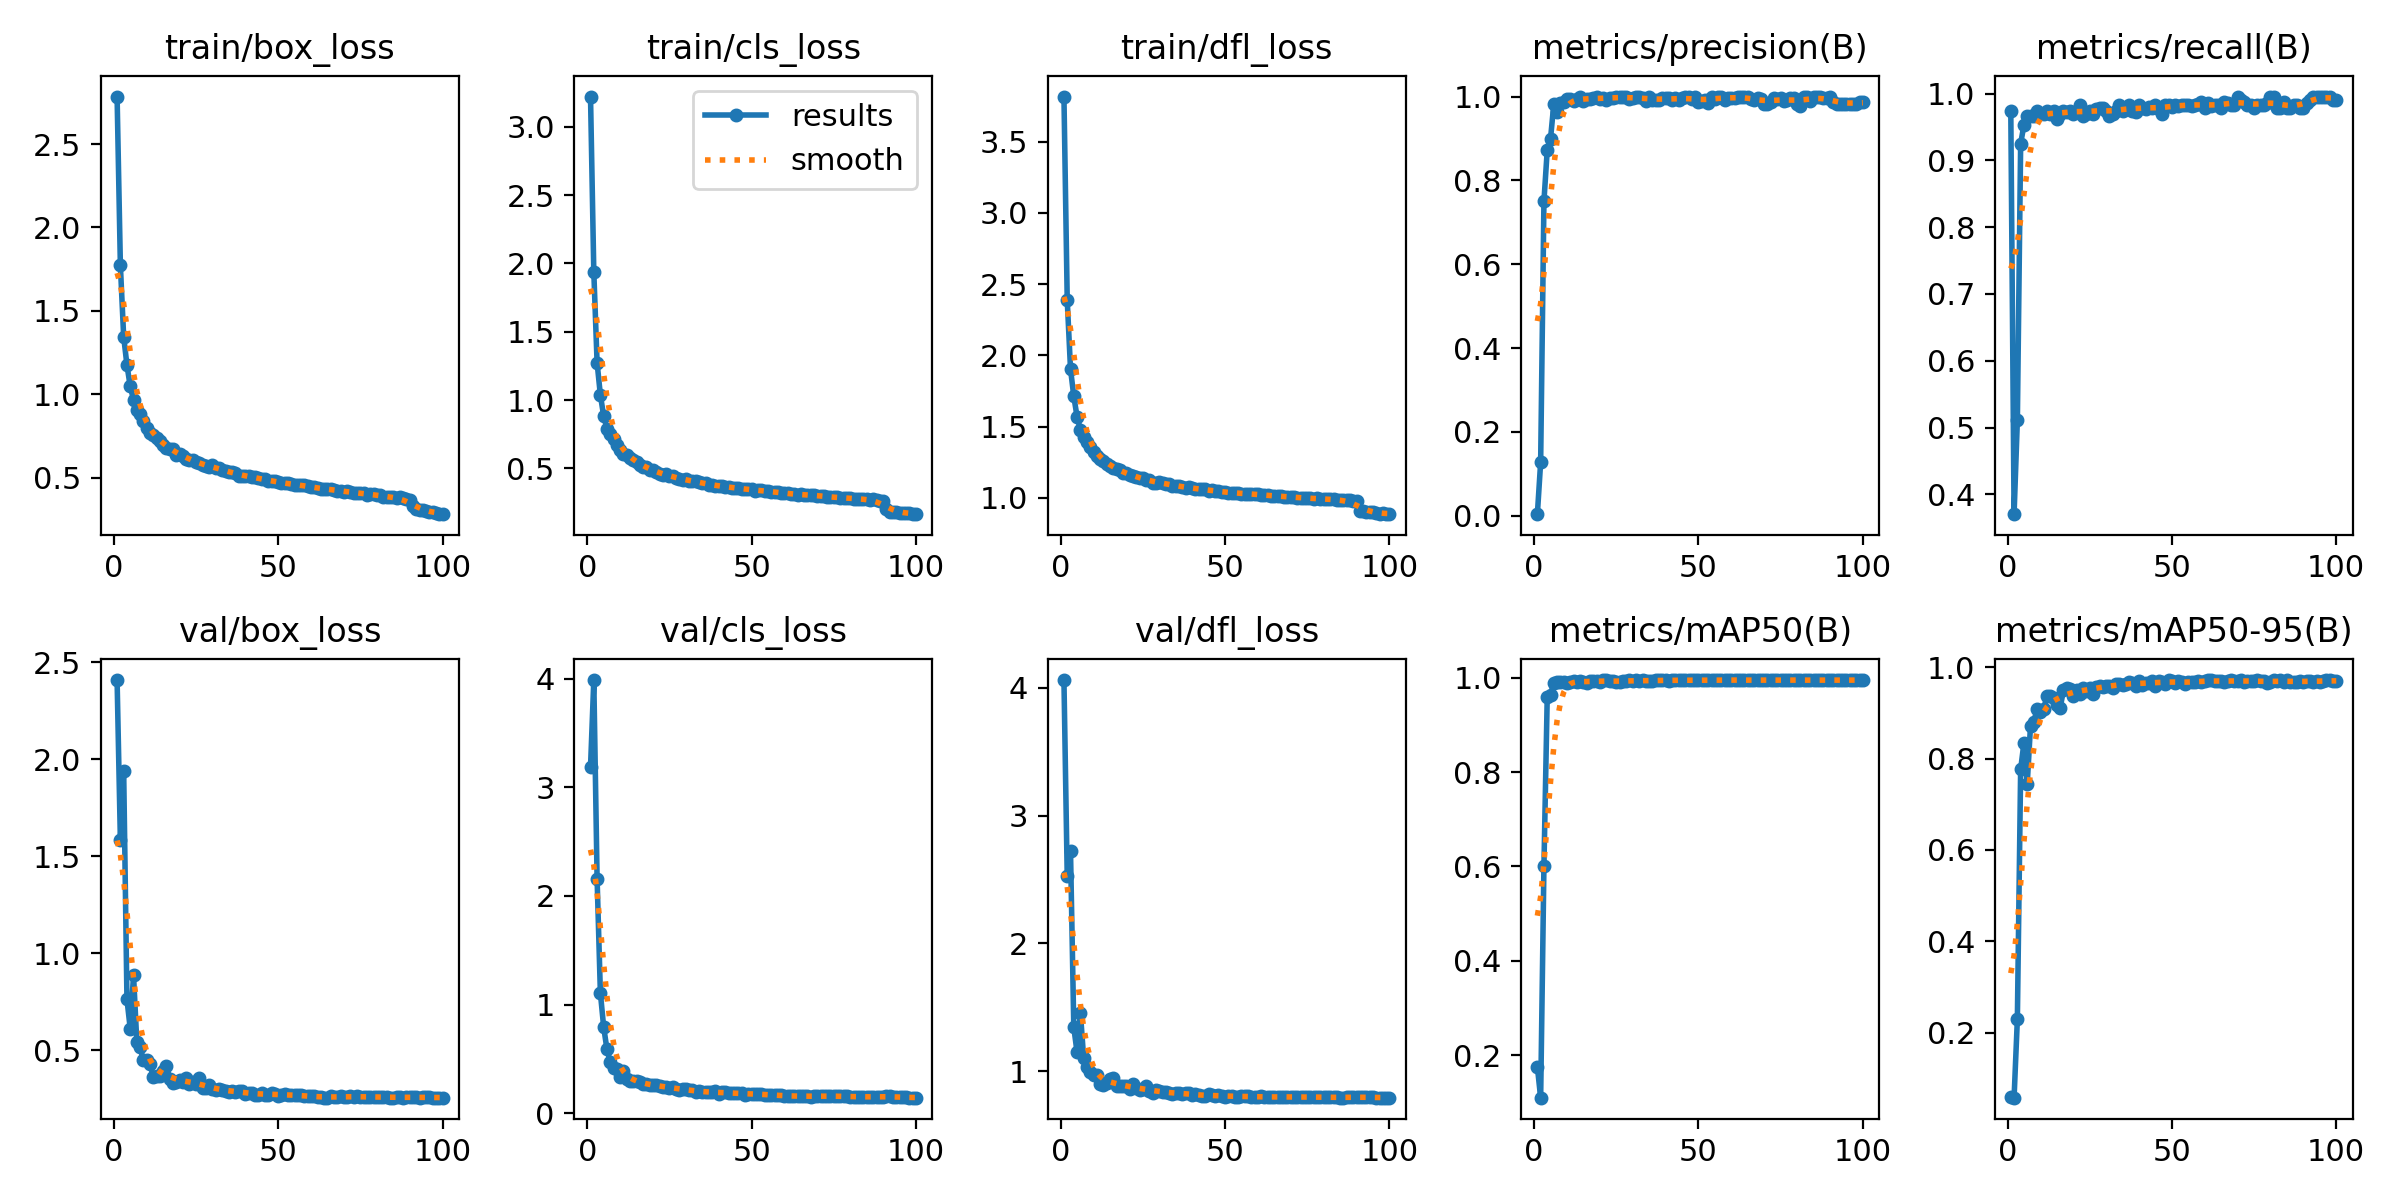

Source data for this figure (header and first rows):
epoch, time, train/box_loss, train/cls_loss, train/dfl_loss, metrics/precision(B), metrics/recall(B), metrics/mAP50(B), metrics/mAP50-95(B), val/box_loss, val/cls_loss, val/dfl_loss, lr/pg0, lr/pg1, lr/pg2
1, 175.3, 2.785, 3.22, 3.817, 0.00361, 0.9745, 0.1752, 0.05977, 2.409, 3.184, 4.059, 0.0006598, 0.0006598, 0.0006598
2, 312.9, 1.772, 1.938, 2.388, 0.1277, 0.3702, 0.11, 0.05733, 1.583, 3.986, 2.525, 0.001313, 0.001313, 0.001313
3, 420.7, 1.345, 1.273, 1.904, 0.7503, 0.5114, 0.6015, 0.2296, 1.941, 2.16, 2.719, 0.001954, 0.001954, 0.001954
4, 513.6, 1.174, 1.037, 1.713, 0.8717, 0.9252, 0.9592, 0.7767, 0.7622, 1.108, 1.343, 0.001941, 0.001941, 0.001941
5, 582.4, 1.047, 0.8839, 1.569, 0.899, 0.9532, 0.9637, 0.8344, 0.6108, 0.7943, 1.147, 0.001921, 0.001921, 0.001921
6, 652.3, 0.9669, 0.7921, 1.479, 0.9822, 0.966, 0.9894, 0.7445, 0.8872, 0.5893, 1.459, 0.001901, 0.001901, 0.001901
7, 721.6, 0.9048, 0.751, 1.426, 0.963, 0.966, 0.9901, 0.8723, 0.542, 0.4721, 1.103, 0.001881, 0.001881, 0.001881
8, 794, 0.8801, 0.7186, 1.395, 0.9846, 0.966, 0.9912, 0.8799, 0.5147, 0.4201, 1.03, 0.001861, 0.001861, 0.001861
9, 863.6, 0.8365, 0.6723, 1.355, 0.9871, 0.9742, 0.9917, 0.9095, 0.4471, 0.4058, 0.9959, 0.001842, 0.001842, 0.001842
10, 941.6, 0.7982, 0.6381, 1.319, 0.9938, 0.9702, 0.9878, 0.9026, 0.4488, 0.3343, 0.9728, 0.001822, 0.001822, 0.001822
11, 1021, 0.7699, 0.6087, 1.295, 0.9934, 0.9702, 0.9907, 0.9085, 0.4292, 0.3871, 0.9688, 0.001802, 0.001802, 0.001802
12, 1091, 0.7536, 0.6002, 1.276, 0.9904, 0.9745, 0.994, 0.9375, 0.3633, 0.3179, 0.897, 0.001782, 0.001782, 0.001782
13, 1180, 0.7359, 0.5742, 1.26, 0.9942, 0.9702, 0.9903, 0.9381, 0.3672, 0.2995, 0.8939, 0.001762, 0.001762, 0.001762
14, 1246, 0.7177, 0.5604, 1.24, 0.9984, 0.9745, 0.9932, 0.9332, 0.3685, 0.2984, 0.9109, 0.001743, 0.001743, 0.001743
15, 1315, 0.6977, 0.5448, 1.223, 0.9899, 0.9617, 0.9918, 0.9182, 0.3921, 0.2968, 0.9377, 0.001723, 0.001723, 0.001723
16, 1383, 0.6797, 0.5282, 1.21, 0.9947, 0.9702, 0.988, 0.9103, 0.4195, 0.2871, 0.9505, 0.001703, 0.001703, 0.001703
17, 1454, 0.6719, 0.5122, 1.203, 0.995, 0.9745, 0.9929, 0.9494, 0.353, 0.2679, 0.8837, 0.001683, 0.001683, 0.001683
18, 1528, 0.6691, 0.5116, 1.196, 0.9956, 0.972, 0.9936, 0.9539, 0.3294, 0.2662, 0.8844, 0.001663, 0.001663, 0.001663
19, 1595, 0.6375, 0.4863, 1.173, 0.9986, 0.9745, 0.992, 0.9528, 0.3354, 0.262, 0.8849, 0.001644, 0.001644, 0.001644
20, 1664, 0.6394, 0.4889, 1.173, 0.9953, 0.9702, 0.9909, 0.9372, 0.3475, 0.2621, 0.8871, 0.001624, 0.001624, 0.001624
21, 1736, 0.6278, 0.4711, 1.162, 0.9963, 0.9745, 0.9946, 0.9513, 0.3365, 0.2632, 0.8648, 0.001604, 0.001604, 0.001604
22, 1805, 0.6139, 0.4613, 1.154, 0.9914, 0.9828, 0.9942, 0.9427, 0.3555, 0.25, 0.899, 0.001584, 0.001584, 0.001584
23, 1878, 0.6075, 0.4544, 1.145, 0.9972, 0.966, 0.9919, 0.955, 0.3249, 0.2405, 0.8659, 0.001564, 0.001564, 0.001564
24, 1948, 0.6078, 0.4599, 1.143, 0.9972, 0.9702, 0.9931, 0.9482, 0.3342, 0.2442, 0.8577, 0.001545, 0.001545, 0.001545
25, 2016, 0.5942, 0.4458, 1.138, 0.9995, 0.9745, 0.9909, 0.955, 0.325, 0.2345, 0.8579, 0.001525, 0.001525, 0.001525
26, 2091, 0.5854, 0.4425, 1.127, 0.9983, 0.9702, 0.9913, 0.9422, 0.356, 0.2466, 0.8821, 0.001505, 0.001505, 0.001505
27, 2161, 0.578, 0.4288, 1.123, 1, 0.9776, 0.9928, 0.958, 0.3075, 0.2223, 0.845, 0.001485, 0.001485, 0.001485
28, 2228, 0.5672, 0.4239, 1.108, 0.9984, 0.9787, 0.9937, 0.9597, 0.3049, 0.2152, 0.8334, 0.001465, 0.001465, 0.001465
29, 2299, 0.562, 0.4133, 1.104, 0.9939, 0.9787, 0.9943, 0.9575, 0.3221, 0.2282, 0.8534, 0.001446, 0.001446, 0.001446
30, 2369, 0.5744, 0.4261, 1.114, 0.9957, 0.9736, 0.9928, 0.9584, 0.3011, 0.2217, 0.8461, 0.001426, 0.001426, 0.001426
31, 2439, 0.5555, 0.4094, 1.104, 0.9987, 0.966, 0.994, 0.9602, 0.2958, 0.2105, 0.8345, 0.001406, 0.001406, 0.001406
32, 2511, 0.5556, 0.4057, 1.101, 1, 0.97, 0.9922, 0.9537, 0.3008, 0.2125, 0.8374, 0.001386, 0.001386, 0.001386
33, 2581, 0.5471, 0.4053, 1.097, 0.996, 0.9745, 0.9944, 0.9633, 0.2956, 0.1996, 0.8315, 0.001366, 0.001366, 0.001366
34, 2654, 0.5405, 0.3974, 1.085, 0.9905, 0.983, 0.9937, 0.9644, 0.2884, 0.2045, 0.8257, 0.001347, 0.001347, 0.001347
35, 2725, 0.5321, 0.396, 1.087, 1, 0.9739, 0.9933, 0.9607, 0.2867, 0.2002, 0.8309, 0.001327, 0.001327, 0.001327
36, 2797, 0.5311, 0.391, 1.083, 0.9914, 0.9776, 0.9932, 0.9635, 0.2919, 0.1945, 0.8309, 0.001307, 0.001307, 0.001307
37, 2870, 0.5264, 0.3809, 1.08, 0.9909, 0.983, 0.9941, 0.9671, 0.283, 0.1956, 0.8219, 0.001287, 0.001287, 0.001287
38, 2939, 0.511, 0.3783, 1.071, 0.9915, 0.9745, 0.9942, 0.9663, 0.289, 0.1924, 0.8279, 0.001267, 0.001267, 0.001267
39, 3019, 0.5121, 0.3701, 1.074, 0.9956, 0.9726, 0.9941, 0.959, 0.2907, 0.2013, 0.8287, 0.001248, 0.001248, 0.001248
40, 3096, 0.5073, 0.3709, 1.068, 0.9957, 0.9824, 0.9947, 0.9694, 0.2724, 0.1821, 0.8145, 0.001228, 0.001228, 0.001228
41, 3177, 0.5107, 0.3713, 1.065, 0.9957, 0.9782, 0.9938, 0.9618, 0.2793, 0.192, 0.82, 0.001208, 0.001208, 0.001208
42, 3247, 0.5022, 0.3679, 1.062, 0.9914, 0.9775, 0.994, 0.9647, 0.2775, 0.1976, 0.8163, 0.001188, 0.001188, 0.001188
43, 3315, 0.5007, 0.3667, 1.064, 0.9957, 0.9806, 0.9947, 0.9666, 0.2693, 0.1877, 0.8032, 0.001168, 0.001168, 0.001168
44, 3385, 0.4951, 0.3593, 1.06, 0.9908, 0.9787, 0.9943, 0.9707, 0.2705, 0.1856, 0.8068, 0.001149, 0.001149, 0.001149
45, 3458, 0.4899, 0.3563, 1.051, 0.9953, 0.983, 0.9947, 0.9593, 0.2802, 0.1857, 0.8195, 0.001129, 0.001129, 0.001129
46, 3529, 0.4899, 0.3541, 1.054, 1, 0.9774, 0.9944, 0.9702, 0.2715, 0.1835, 0.8112, 0.001109, 0.001109, 0.001109
47, 3611, 0.4806, 0.3519, 1.048, 0.998, 0.9702, 0.9942, 0.9685, 0.2706, 0.1866, 0.8084, 0.001089, 0.001089, 0.001089
48, 3686, 0.4783, 0.3479, 1.046, 0.995, 0.983, 0.9948, 0.9642, 0.2793, 0.1719, 0.8137, 0.001069, 0.001069, 0.001069
49, 3757, 0.4797, 0.3488, 1.043, 0.9984, 0.983, 0.9948, 0.9713, 0.2736, 0.1788, 0.8078, 0.00105, 0.00105, 0.00105
50, 3828, 0.4758, 0.3487, 1.044, 0.9871, 0.9803, 0.9946, 0.9698, 0.2639, 0.1818, 0.7988, 0.00103, 0.00103, 0.00103
51, 3897, 0.4646, 0.3362, 1.035, 0.9899, 0.983, 0.9948, 0.965, 0.2715, 0.1795, 0.8074, 0.00101, 0.00101, 0.00101
52, 3968, 0.4658, 0.3396, 1.037, 0.9914, 0.9814, 0.9945, 0.9699, 0.2721, 0.1761, 0.81, 0.0009902, 0.0009902, 0.0009902
53, 4039, 0.4648, 0.3395, 1.037, 0.9857, 0.983, 0.994, 0.9672, 0.2696, 0.181, 0.8012, 0.0009704, 0.0009704, 0.0009704
54, 4110, 0.4607, 0.3335, 1.033, 0.9998, 0.983, 0.9947, 0.9645, 0.2672, 0.1703, 0.8017, 0.0009506, 0.0009506, 0.0009506
55, 4176, 0.4553, 0.333, 1.031, 0.9949, 0.983, 0.9947, 0.9679, 0.2666, 0.1709, 0.8052, 0.0009308, 0.0009308, 0.0009308
56, 4241, 0.4543, 0.3265, 1.029, 1, 0.9821, 0.9948, 0.9671, 0.2689, 0.1696, 0.8053, 0.000911, 0.000911, 0.000911
57, 4306, 0.4566, 0.3304, 1.03, 0.9988, 0.983, 0.9949, 0.9671, 0.2702, 0.1671, 0.8039, 0.0008912, 0.0008912, 0.0008912
58, 4373, 0.4526, 0.3269, 1.031, 0.9914, 0.9839, 0.9948, 0.9707, 0.2614, 0.1666, 0.7996, 0.0008714, 0.0008714, 0.0008714
59, 4443, 0.4478, 0.3225, 1.028, 0.9977, 0.9872, 0.9949, 0.9686, 0.262, 0.1645, 0.802, 0.0008516, 0.0008516, 0.0008516
60, 4508, 0.4426, 0.3173, 1.026, 0.9961, 0.9787, 0.9948, 0.9695, 0.2615, 0.1596, 0.8004, 0.0008318, 0.0008318, 0.0008318
... 40 more rows
